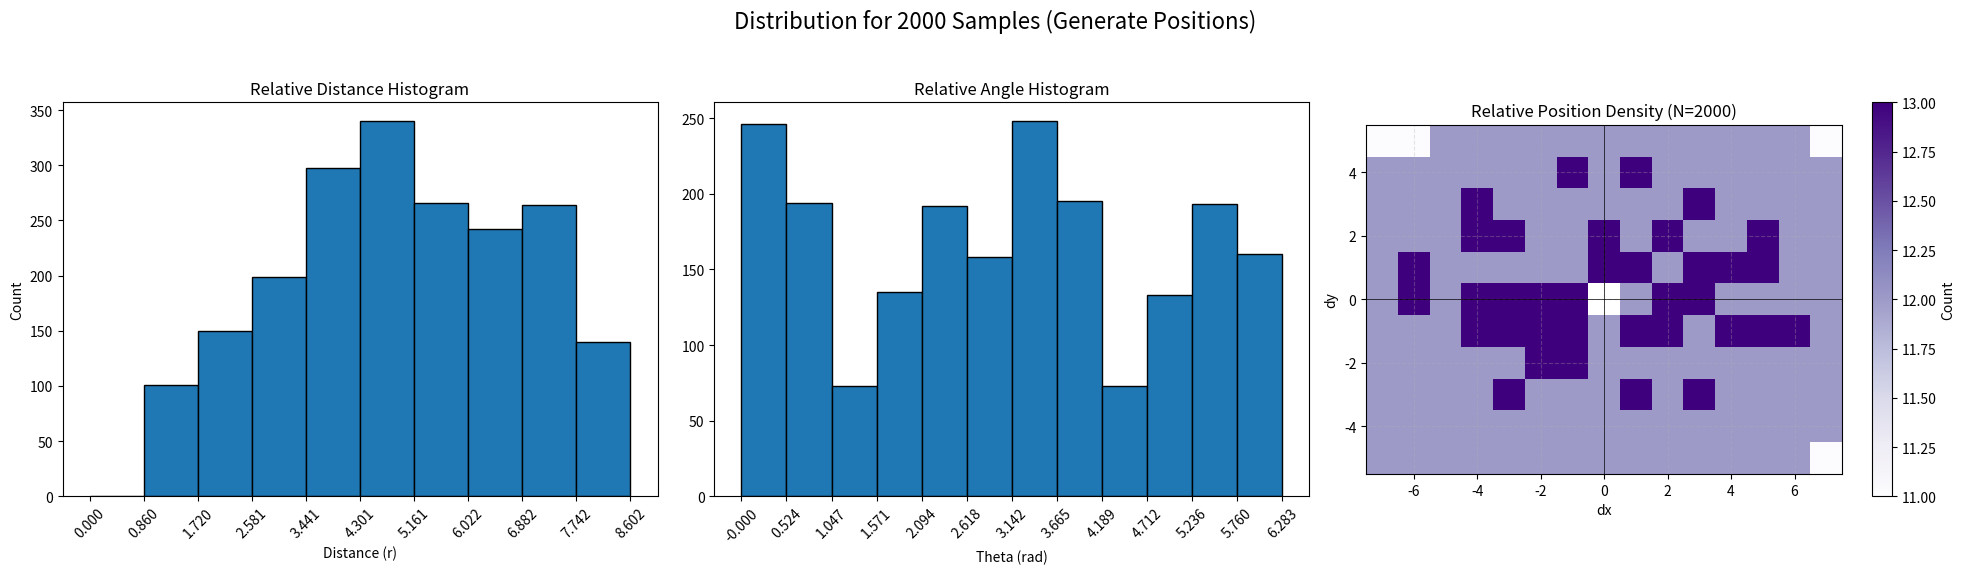

Write the Python code that produced this figure.
import random
import numpy as np
import matplotlib.patches as patches
import math
import matplotlib.pyplot as plt
from scipy.stats import qmc
import itertools

# Sampling strategy flag: 0=stratified, 1=distance-based, 2=uniform, 3=sobol_cartesian, 4=sobol_polar, 5=stratified_polar, 6=stratified_difficulty, 7=stratified_hand_difficulty, 8=simple_random, 9=numpy_random, 10=redundancy_aware, 11=sobol_ball_diversity
RANDOM_FLAG = 11

# Global counter to track fallback events in distance-based sampling
FALLBACK_COUNT = 0

# --- Sampler Definitions ---

import collections



# --- Original Sampling Functions (for comparison) ---
cartesian_sampler_4d = qmc.Sobol(d=4, scramble=True)
polar_sampler_4d = qmc.Sobol(d=4, scramble=True)

# (2)
def _uniform_sampling(width, height):
    """Uniform random sampling (With Replacement). May produce duplicates."""
    box_pos = (random.randint(0, width - 1), random.randint(0, height - 1))
    ball_pos = (random.randint(0, width - 1), random.randint(0, height - 1))
    while ball_pos == box_pos:
        ball_pos = (random.randint(0, width - 1), random.randint(0, height - 1))
    return box_pos, ball_pos

# (0)
def _stratified_sampling(width, height):
    """Stratified sampling on a 2x2 grid."""
    regions_x, regions_y = 2, 2
    region_width = width / regions_x
    region_height = height / regions_y
    region_indices = list(range(regions_x * regions_y))
    random.shuffle(region_indices)
    box_region_idx, ball_region_idx = region_indices[0], region_indices[1]
    
    def get_pos(region_idx):
        rx, ry = region_idx % regions_x, region_idx // regions_x
        x_min, x_max = int(rx * region_width), int((rx + 1) * region_width) - 1
        y_min, y_max = int(ry * region_height), int((ry + 1) * region_height) - 1
        return (random.randint(x_min, x_max), random.randint(y_min, y_max))
    
    return get_pos(box_region_idx), get_pos(ball_region_idx)

# (1)
def _distance_based_sampling(width, height, r_min=1.0, r_max=None, max_attempts=200):
    """Area-uniform radius sampling."""
    global FALLBACK_COUNT
    if r_max is None: r_max = math.hypot(width - 1, height - 1)
    for _ in range(max_attempts):
        x0, y0 = random.randint(0, width - 1), random.randint(0, height - 1)
        theta = random.uniform(0, 2 * math.pi)
        # Sample r such that points are uniformly distributed over the area (annulus).
        # If we sampled r uniformly (linear), points would cluster near the center.
        # PDF(r) ~ r, so CDF(r) ~ r^2. We sample from r^2 space and take sqrt.
        r = math.sqrt(random.uniform(r_min ** 2, r_max ** 2))
        x1, y1 = int(round(x0 + r * math.cos(theta))), int(round(y0 + r * math.sin(theta)))
        if 0 <= x1 < width and 0 <= y1 < height and (x1, y1) != (x0, y0):
            return (x0, y0), (x1, y1)
    FALLBACK_COUNT += 1
    return _uniform_sampling(width, height)

# (3)
def _sobol_cartesian_sampling(width, height):
    """Quasi-random sampling of Cartesian coordinates (x1, y1, x2, y2)."""
    while True:
        p = cartesian_sampler_4d.random(n=1)[0]
        x1, y1 = int(p[0] * width), int(p[1] * height)
        x2, y2 = int(p[2] * width), int(p[3] * height)
        p1 = (max(0, min(width - 1, x1)), max(0, min(height - 1, y1)))
        p2 = (max(0, min(width - 1, x2)), max(0, min(height - 1, y2)))
        if p1 != p2: return p1, p2

# (4)
def _sobol_relative_polar_sampling(width, height):
    """Uses rejection sampling on (box_x, box_y, r, theta) space."""
    # Calculate diagonal length to ensure coverage of the entire grid from any point
    r_max = math.hypot(width, height)
    
    while True:
        # Sample 4D point from Sobol sequence: [x_ratio, y_ratio, r_ratio, theta_ratio]
        p = polar_sampler_4d.random(n=1)[0]
        
        # 1. Determine Box position
        box_x_f, box_y_f = p[0] * width, p[1] * height
        
        # 2. Determine Ball position relative to Box using Polar coordinates
        r, theta = p[2] * r_max, p[3] * 2 * math.pi
        ball_x_f, ball_y_f = box_x_f + r * math.cos(theta), box_y_f + r * math.sin(theta)
        
        # 3. Rejection Sampling: Check if Ball is within grid bounds
        if not (0.0 <= ball_x_f < width and 0.0 <= ball_y_f < height):
            continue
            
        p1, p2 = (int(box_x_f), int(box_y_f)), (int(ball_x_f), int(ball_y_f))
        if p1 != p2: return p1, p2

# (5)
# --- Global Sampler Instances ---

# This global cache will store the expensive bin computation
STRATIFIED_CACHE = {}
# This global iterator will hold the generated samples for the main execution
_stratified_polar_sampler_iterator = None

# --- Correct Stratified Polar Sampling Implementation ---

def _initialize_stratified_polar_sampler(n_samples, width, height, num_r_bins, num_theta_bins):
    """
    Generates a uniformly distributed set of samples and initializes a global
    iterator to serve them one by one. This is the correct way to ensure a
    flat histogram.
    """
    global _stratified_polar_sampler_iterator
    
    grid_dims = (width, height)
    cache_key = (width, height, num_r_bins, num_theta_bins)

    if cache_key in STRATIFIED_CACHE:
        binned_pairs = STRATIFIED_CACHE[cache_key]
    else:
        print(f"Stratified sampling: Pre-computing all pairs for grid {grid_dims}...")
        binned_pairs = collections.defaultdict(list)
        all_points = list(itertools.product(range(width), range(height)))
        all_pairs = list(itertools.permutations(all_points, 2))

        # Use a slightly larger r_max to ensure coverage and avoid boundary issues with discrete distances
        r_max = math.hypot(width - 1, height - 1) + 1e-5
        r_bins = np.linspace(0, r_max, num_r_bins + 1)
        
        # Shift theta bins slightly to ensure cardinal directions (0, pi/2, etc.) fall clearly within bins
        theta_bins = np.linspace(-1e-5, 2 * np.pi - 1e-5, num_theta_bins + 1)
        
        for p1, p2 in all_pairs:
            dx, dy = p2[0] - p1[0], p2[1] - p1[1]
            r = math.hypot(dx, dy)
            if r == 0: continue
            
            theta = (math.atan2(dy, dx) + 2 * math.pi) % (2 * math.pi)
            
            r_idx = np.digitize(r, r_bins) - 1
            theta_idx = np.digitize(theta, theta_bins) - 1
            
            if r_idx == num_r_bins: r_idx -= 1
            if theta_idx == num_theta_bins: theta_idx -= 1
            
            if 0 <= r_idx < num_r_bins and 0 <= theta_idx < num_theta_bins:
                 binned_pairs[(r_idx, theta_idx)].append((p1, p2))

        STRATIFIED_CACHE[cache_key] = binned_pairs
        print(f"Pre-computation complete. Found {len(binned_pairs)} non-empty bins.")

    # --- New Sampling Logic ---
    # Optimization: Iterative Proportional Fitting (IPF)
    # Goal: Keep R distribution perfectly uniform (Hard Constraint),
    #       while making Theta distribution as uniform as possible (Soft Constraint).
    
    # 1. Identify valid indices
    valid_r_indices = sorted(list(set(k[0] for k in binned_pairs.keys())))
    valid_theta_indices = sorted(list(set(k[1] for k in binned_pairs.keys())))
    
    # 2. Set targets
    target_r_count = n_samples / len(valid_r_indices)
    target_theta_count = n_samples / len(valid_theta_indices)

    # 3. Initialize weights
    weights = {k: 1.0 for k in binned_pairs.keys()}
    
    # 4. Run IPF iterations
    for _ in range(20):
        # Step A: Adjust for Theta uniformity (Soft)
        curr_theta_sums = collections.defaultdict(float)
        for (r, t), w in weights.items(): curr_theta_sums[t] += w
        for (r, t) in weights:
            if curr_theta_sums[t] > 0:
                weights[(r, t)] *= (target_theta_count / curr_theta_sums[t])

        # Step B: Enforce R uniformity (Hard - applied last)
        curr_r_sums = collections.defaultdict(float)
        for (r, t), w in weights.items(): curr_r_sums[r] += w
        for (r, t) in weights:
            if curr_r_sums[r] > 0:
                weights[(r, t)] *= (target_r_count / curr_r_sums[r])

    # 5. Convert weights to integer counts (Largest Remainder Method)
    final_counts = {k: int(w) for k, w in weights.items()}
    remainders = {k: w - final_counts[k] for k, w in weights.items()}
    needed = n_samples - sum(final_counts.values())
    
    for k, _ in sorted(remainders.items(), key=lambda x: x[1], reverse=True)[:needed]:
        final_counts[k] += 1
    
    # 6. Generate samples
    sampled_pairs = []
    for key, count in final_counts.items():
        if count > 0:
            pairs = binned_pairs[key]
            # Sample with replacement/cycling if needed
            chosen = [pairs[i % len(pairs)] for i in range(count)]
            random.shuffle(chosen) # Mix duplicates
            sampled_pairs.extend(chosen)
            
    random.shuffle(sampled_pairs)
            
    _stratified_polar_sampler_iterator = iter(sampled_pairs)

# (6)
def _initialize_stratified_difficulty_sampler(n_samples, width, height, num_r_bins=10, num_theta_bins=12):
    """
    Stratified Distance & Direction Sampling with Difficulty Sorting.
    1. Divides space into (r, theta) bins.
    2. Calculates a 'difficulty score' for every possible pair.
    3. Selects 'n_samples' distributed evenly across bins.
    4. Within each bin, picks the easiest tasks first.
    """
    global _stratified_polar_sampler_iterator
    
    # Cache key could be extended if needed, but reusing the structure for simplicity
    # or just re-computing since n_samples might change difficulty cutoff.
    # For this specific logic, we re-compute to ensure 'n_samples' affects the difficulty cut.
    
    print(f"Stratified Difficulty Sampling: Computing pairs for grid ({width}x{height})...")
    
    # 1. Generate all pairs and bins
    all_points = list(itertools.product(range(width), range(height)))
    all_pairs = list(itertools.permutations(all_points, 2))
    
    r_max = math.hypot(width - 1, height - 1) + 1e-5
    r_bins = np.linspace(0, r_max, num_r_bins + 1)
    theta_bins = np.linspace(-1e-5, 2 * np.pi - 1e-5, num_theta_bins + 1)
    
    binned_pairs = collections.defaultdict(list)
    cx, cy = (width - 1) / 2.0, (height - 1) / 2.0

    for p1, p2 in all_pairs:
        dx, dy = p2[0] - p1[0], p2[1] - p1[1]
        r = math.hypot(dx, dy)
        if r == 0: continue
        
        theta = (math.atan2(dy, dx) + 2 * math.pi) % (2 * math.pi)
        
        r_idx = np.digitize(r, r_bins) - 1
        theta_idx = np.digitize(theta, theta_bins) - 1
        
        if r_idx == num_r_bins: r_idx -= 1
        if theta_idx == num_theta_bins: theta_idx -= 1
        
        if 0 <= r_idx < num_r_bins and 0 <= theta_idx < num_theta_bins:
            # Calculate Difficulty Score
            # 1. Distance: Closer is easier (weight 1.0)
            # 2. Angle: Horizontal (0, 180) is easier than Vertical (90, 270).
            #    abs(sin(theta)) is 0 for horizontal, 1 for vertical. (weight 2.0)
            # 3. Centrality: Closer to center is easier. (weight 0.5)
            d1 = math.hypot(p1[0] - cx, p1[1] - cy)
            d2 = math.hypot(p2[0] - cx, p2[1] - cy)
            centrality = (d1 + d2) / 2.0
            
            difficulty = r + 2.0 * abs(math.sin(theta)) + 0.5 * centrality
            
            binned_pairs[(r_idx, theta_idx)].append({'pair': (p1, p2), 'score': difficulty})

    # 2. Sort pairs within each bin by difficulty (Ascending: Easy -> Hard)
    for key in binned_pairs:
        binned_pairs[key].sort(key=lambda x: x['score'])

    # 3. Determine target count per bin
    valid_bins = list(binned_pairs.keys())
    if not valid_bins:
        print("Error: No valid bins found.")
        _stratified_polar_sampler_iterator = iter([])
        return

    # Distribute n_samples as evenly as possible
    base_count = n_samples // len(valid_bins)
    remainder = n_samples % len(valid_bins)
    
    final_samples = []
    
    # To distribute remainder fairly, we can just give it to the first few bins 
    # or random bins. Here we just iterate.
    for i, bin_key in enumerate(valid_bins):
        count = base_count + (1 if i < remainder else 0)
        
        candidates = binned_pairs[bin_key]
        if not candidates: continue
        
        # Select top 'count' easiest tasks
        # If we need more than available, we cycle (reuse easiest ones)
        selected = []
        for k in range(count):
            item = candidates[k % len(candidates)]
            selected.append(item['pair'])
        
        final_samples.extend(selected)
    
    # Shuffle the final list so we don't get all Bin 0 tasks, then all Bin 1 tasks...
    random.shuffle(final_samples)
    _stratified_polar_sampler_iterator = iter(final_samples)
    print(f"Stratified Difficulty Sampling: Prepared {len(final_samples)} samples across {len(valid_bins)} bins.")

def _stratified_polar_sampling(width, height):
    """
    Pulls a single sample from the pre-generated global sample pool.
    This function's signature matches the other samplers.
    """
    global _stratified_polar_sampler_iterator
    if _stratified_polar_sampler_iterator is None:
        print("Notice: Stratified sampler not initialized. Auto-initializing with default settings (N=1000)...")
        # Auto-initialize with reasonable defaults if forgotten
        _initialize_stratified_polar_sampler(
            n_samples=1000, 
            width=width, 
            height=height, 
            num_r_bins=10, 
            num_theta_bins=12
        )
    
    try:
        return next(_stratified_polar_sampler_iterator)
    except StopIteration:
        print("Error: Ran out of stratified samples. This shouldn't happen if initialized correctly for the analysis script.")
        # Fallback to prevent crashing if used elsewhere
        return _uniform_sampling(width, height)

def _stratified_difficulty_sampling(width, height):
    """
    Wrapper for Flag 6. Uses the same iterator mechanism as Flag 5.
    """
    global _stratified_polar_sampler_iterator
    if _stratified_polar_sampler_iterator is None:
        print("Notice: Stratified Difficulty sampler not initialized. Auto-initializing (N=1000)...")
        _initialize_stratified_difficulty_sampler(
            n_samples=1000, 
            width=width, 
            height=height
        )
    
    try:
        return next(_stratified_polar_sampler_iterator)
    except StopIteration:
        print("Error: Ran out of samples.")
        return _uniform_sampling(width, height)

# (7)
def _initialize_stratified_hand_difficulty_sampler(n_samples, width, height, num_r_bins=10, num_theta_bins=12):
    """
    Stratified Distance & Direction Sampling with Hand-Proximity Difficulty Sorting.
    """
    global _stratified_polar_sampler_iterator
    
    print(f"Stratified Hand Difficulty Sampling: Computing pairs for grid ({width}x{height})...")
    
    # 1. Generate all pairs and bins
    all_points = list(itertools.product(range(width), range(height)))
    all_pairs = list(itertools.permutations(all_points, 2))
    
    r_max = math.hypot(width - 1, height - 1) + 1e-5
    r_bins = np.linspace(0, r_max, num_r_bins + 1)
    theta_bins = np.linspace(-1e-5, 2 * np.pi - 1e-5, num_theta_bins + 1)
    
    binned_pairs = collections.defaultdict(list)
    # cx, cy = (width - 1) / 2.0, (height - 1) / 2.0 # Used in (6)

    for p1, p2 in all_pairs:
        dx, dy = p2[0] - p1[0], p2[1] - p1[1]
        r = math.hypot(dx, dy)
        if r == 0: continue
        
        theta = (math.atan2(dy, dx) + 2 * math.pi) % (2 * math.pi)
        
        r_idx = np.digitize(r, r_bins) - 1
        theta_idx = np.digitize(theta, theta_bins) - 1
        
        if r_idx == num_r_bins: r_idx -= 1
        if theta_idx == num_theta_bins: theta_idx -= 1
        
        if 0 <= r_idx < num_r_bins and 0 <= theta_idx < num_theta_bins:
            # Calculate Difficulty Score
            
            # --- Original (6) Code ---
            # d1 = math.hypot(p1[0] - cx, p1[1] - cy)
            # d2 = math.hypot(p2[0] - cx, p2[1] - cy)
            # centrality = (d1 + d2) / 2.0
            # difficulty = r + 2.0 * abs(math.sin(theta)) + 0.5 * centrality
            
            # --- New (7) Code ---
            # Hands at bottom edge, approx x=1 and x=6 (indices)
            hand_l = (1, height - 1)
            hand_r = (width - 2, height - 1)
            
            d_box = min(math.hypot(p1[0] - hand_l[0], p1[1] - hand_l[1]), 
                        math.hypot(p1[0] - hand_r[0], p1[1] - hand_r[1]))
            d_ball = min(math.hypot(p2[0] - hand_l[0], p2[1] - hand_l[1]), 
                         math.hypot(p2[0] - hand_r[0], p2[1] - hand_r[1]))
            
            # Closer to hands is easier (smaller d_box/d_ball)
            difficulty = r + 2.0 * abs(math.sin(theta)) + 0.5 * (d_box + d_ball)
            
            binned_pairs[(r_idx, theta_idx)].append({'pair': (p1, p2), 'score': difficulty})

    # 2. Sort pairs within each bin by difficulty (Ascending: Easy -> Hard)
    for key in binned_pairs:
        binned_pairs[key].sort(key=lambda x: x['score'])

    # 3. Determine target count per bin
    valid_bins = list(binned_pairs.keys())
    if not valid_bins:
        print("Error: No valid bins found.")
        _stratified_polar_sampler_iterator = iter([])
        return

    # Distribute n_samples as evenly as possible
    base_count = n_samples // len(valid_bins)
    remainder = n_samples % len(valid_bins)
    
    final_samples = []
    
    for i, bin_key in enumerate(valid_bins):
        count = base_count + (1 if i < remainder else 0)
        
        candidates = binned_pairs[bin_key]
        if not candidates: continue
        
        # Select top 'count' easiest tasks
        selected = []
        for k in range(count):
            item = candidates[k % len(candidates)]
            selected.append(item['pair'])
        
        final_samples.extend(selected)
    
    random.shuffle(final_samples)
    _stratified_polar_sampler_iterator = iter(final_samples)
    print(f"Stratified Hand Difficulty Sampling: Prepared {len(final_samples)} samples across {len(valid_bins)} bins.")

def _stratified_hand_difficulty_sampling(width, height):
    """
    Wrapper for Flag 7.
    """
    global _stratified_polar_sampler_iterator
    if _stratified_polar_sampler_iterator is None:
        print("Notice: Stratified Hand Difficulty sampler not initialized. Auto-initializing (N=1000)...")
        _initialize_stratified_hand_difficulty_sampler(
            n_samples=1000, 
            width=width, 
            height=height
        )
    
    try:
        return next(_stratified_polar_sampler_iterator)
    except StopIteration:
        print("Error: Ran out of samples.")
        return _uniform_sampling(width, height)

# (8)
def _initialize_simple_random_sampler(n_samples, width, height):
    """
    Simple Random Sampling (Flag 8).
    Selects 'n_samples' randomly from all possible pairs without replacement.
    Does not use stratification or difficulty sorting.
    """
    global _stratified_polar_sampler_iterator
    
    print(f"Simple Random Sampling: Computing pairs for grid ({width}x{height})...")
    
    all_points = list(itertools.product(range(width), range(height)))
    all_pairs = list(itertools.permutations(all_points, 2))
    
    if len(all_pairs) <= n_samples:
        selected = all_pairs
        random.shuffle(selected)
    else:
        selected = random.sample(all_pairs, n_samples)
        
    _stratified_polar_sampler_iterator = iter(selected)
    print(f"Simple Random Sampling: Prepared {len(selected)} samples.")

def _simple_random_sampling(width, height):
    global _stratified_polar_sampler_iterator
    if _stratified_polar_sampler_iterator is None:
        print("Notice: Simple Random sampler not initialized. Auto-initializing (N=1000)...")
        _initialize_simple_random_sampler(1000, width, height)
    
    try:
        return next(_stratified_polar_sampler_iterator)
    except StopIteration:
        print("Error: Ran out of samples.")
        return _uniform_sampling(width, height)

# (9)
def _initialize_numpy_random_sampler(n_samples, width, height):
    """
    Numpy Random Sampling (Flag 9).
    Uses NumPy to shuffle indices for sampling.
    """
    global _stratified_polar_sampler_iterator
    
    print(f"Numpy Random Sampling: Computing pairs for grid ({width}x{height})...")
    
    all_points = list(itertools.product(range(width), range(height)))
    all_pairs = list(itertools.permutations(all_points, 2))
    
    if len(all_pairs) <= n_samples:
        selected = all_pairs
        indices = np.arange(len(selected))
        np.random.shuffle(indices)
        selected = [selected[i] for i in indices]
    else:
        indices = np.arange(len(all_pairs))
        np.random.shuffle(indices)
        selected_indices = indices[:n_samples]
        selected = [all_pairs[i] for i in selected_indices]
        
    _stratified_polar_sampler_iterator = iter(selected)
    print(f"Numpy Random Sampling: Prepared {len(selected)} samples.")

def _numpy_random_sampling(width, height):
    global _stratified_polar_sampler_iterator
    if _stratified_polar_sampler_iterator is None:
        print("Notice: Numpy Random sampler not initialized. Auto-initializing (N=1000)...")
        _initialize_numpy_random_sampler(1000, width, height)
    
    try:
        return next(_stratified_polar_sampler_iterator)
    except StopIteration:
        print("Error: Ran out of samples.")
        return _uniform_sampling(width, height)

# (10)
def _initialize_redundancy_aware_sampler(n_samples, width, height):
    """
    Redundancy-Aware Sampling (Flag 10).
    Implements the 'Optimization Prompt' logic:
    1. Prioritizes Anchor Points (9 key spots) for Box.
    2. Prioritizes Long Trajectories.
    3. Filters out samples with high Positional & Vector similarity.
    """
    global _stratified_polar_sampler_iterator
    
    print(f"Redundancy-Aware Sampling: Computing pairs for grid ({width}x{height})...")
    
    # 1. Define Anchor Points (9 points: Corners, Mid-edges, Center)
    anchors = set()
    xs = [0, width // 2, width - 1]
    ys = [0, height // 2, height - 1]
    for x in xs:
        for y in ys:
            anchors.add((x, y))
            
    # 2. Generate all candidates with Scores
    all_points = list(itertools.product(range(width), range(height)))
    all_pairs = list(itertools.permutations(all_points, 2))
    
    candidates = []
    max_dist = math.hypot(width, height)
    
    for p1, p2 in all_pairs:
        # p1: Box, p2: Ball
        vec = (p2[0] - p1[0], p2[1] - p1[1])
        traj_len = math.hypot(vec[0], vec[1])
        
        # Score Calculation
        # A. Anchor Priority
        is_anchor = 1.0 if p1 in anchors else 0.0
        
        # B. Trajectory Length (Longer is better)
        score_len = traj_len / max_dist
        
        # Total Score (Weights: Anchor > Length)
        final_score = (is_anchor * 2.0) + (score_len * 1.5)
        
        candidates.append({
            'pair': (p1, p2),
            'box': p1,
            'vec': vec,
            'score': final_score
        })
        
    # Sort by score descending (Best candidates first)
    candidates.sort(key=lambda x: x['score'], reverse=True)
    
    # 3. Greedy Selection with Redundancy Filtering
    selected_items = []
    rejected_items = []
    
    # Thresholds for redundancy (Tunable)
    thresh_pos = 1.5  # Box position similarity threshold
    thresh_vec = 0.9  # Relative vector similarity threshold (Lowered to distinguish dist 1 from 2)
    
    for cand in candidates:
        is_redundant = False
        # Check against currently selected items
        for s in selected_items:
            d_pos = math.hypot(cand['box'][0] - s['box'][0], cand['box'][1] - s['box'][1])
            d_vec = math.hypot(cand['vec'][0] - s['vec'][0], cand['vec'][1] - s['vec'][1])
            
            if d_pos < thresh_pos and d_vec < thresh_vec:
                is_redundant = True
                break
        
        if not is_redundant:
            selected_items.append(cand)
        else:
            rejected_items.append(cand)
            
        if len(selected_items) >= n_samples:
            break
            
    # Fill from rejected pool if not enough non-redundant samples found
    if len(selected_items) < n_samples:
        needed = n_samples - len(selected_items)
        print(f"Notice: Only found {len(selected_items)} unique samples. Filling {needed} from rejected pool.")
        selected_items.extend(rejected_items[:needed])
        
    final_samples = [x['pair'] for x in selected_items]
    random.shuffle(final_samples) # Shuffle for IID training
    
    _stratified_polar_sampler_iterator = iter(final_samples)
    print(f"Redundancy-Aware Sampling: Prepared {len(final_samples)} samples.")

def _redundancy_aware_sampling(width, height):
    global _stratified_polar_sampler_iterator
    if _stratified_polar_sampler_iterator is None:
        print("Notice: Redundancy-Aware sampler not initialized. Auto-initializing (N=1000)...")
        _initialize_redundancy_aware_sampler(1000, width, height)
    
    try:
        return next(_stratified_polar_sampler_iterator)
    except StopIteration:
        print("Error: Ran out of samples.")
        return _uniform_sampling(width, height)

# (11)
def _initialize_sobol_ball_diversity_sampler(n_samples, width, height):
    """
    Sobol Ball + Diversity Box Sampling (Flag 11).
    1. Ball positions: Generated via Sobol sequence (Uniform distribution).
    2. Box positions: Selected to maximize vector diversity (Least-used vector first).
    3. No long-path priority.
    """
    global _stratified_polar_sampler_iterator
    
    print(f"Sobol Ball Diversity Sampling: Computing pairs for grid ({width}x{height})...")
    
    # 1. Generate Ball positions using Sobol (d=2)
    sampler = qmc.Sobol(d=2, scramble=True)
    # Generate samples. Sobol guarantees uniform stratification.
    sobol_points = sampler.random(n_samples)
    
    ball_positions = []
    for p in sobol_points:
        bx = int(p[0] * width)
        by = int(p[1] * height)
        # Clamp to ensure within bounds
        bx = min(max(bx, 0), width - 1)
        by = min(max(by, 0), height - 1)
        ball_positions.append((bx, by))
        
    # 2. Select Box for each Ball to maximize vector diversity
    # Track vector usage counts: (dx, dy) -> count
    vector_counts = collections.defaultdict(int)
    final_samples = []
    all_grid_points = list(itertools.product(range(width), range(height)))
    
    for ball_pos in ball_positions:
        # Shuffle candidates to break ties randomly
        current_candidates = list(all_grid_points)
        random.shuffle(current_candidates)
        
        best_box = None
        min_count = float('inf')
        
        for box_pos in current_candidates:
            if box_pos == ball_pos: continue
            
            vec = (ball_pos[0] - box_pos[0], ball_pos[1] - box_pos[1])
            count = vector_counts[vec]
            
            if count < min_count:
                min_count = count
                best_box = box_pos
                if min_count == 0: break # Found unused vector, take it
        
        if best_box is not None:
            final_samples.append((best_box, ball_pos))
            vec = (ball_pos[0] - best_box[0], ball_pos[1] - best_box[1])
            vector_counts[vec] += 1
            
    _stratified_polar_sampler_iterator = iter(final_samples)
    print(f"Sobol Ball Diversity Sampling: Prepared {len(final_samples)} samples.")

def _sobol_ball_diversity_sampling(width, height):
    global _stratified_polar_sampler_iterator
    if _stratified_polar_sampler_iterator is None:
        print("Notice: Sobol Ball Diversity sampler not initialized. Auto-initializing (N=1000)...")
        _initialize_sobol_ball_diversity_sampler(1000, width, height)
    
    try:
        return next(_stratified_polar_sampler_iterator)
    except StopIteration:
        print("Error: Ran out of samples.")
        return _uniform_sampling(width, height)


# --- Drawing and Plotting ---

def trapezoid_transform(x, y, width, height, scale_factor):
    scale_y = 1 - (1 - scale_factor) * (x / width)
    y_center = height / 2
    y_offset = (y - y_center) * scale_y + y_center
    x_compressed = x * (1 - 0.17 * (x / width))
    return x_compressed, y_offset

def _color_styles(color):
    return ('black', 'black') if color == 'white' else (color, 'white')

def draw_grid(ax, width, height, scale_factor):
    for i in range(width + 1):
        x_vals, y_vals = np.ones(200) * i, np.linspace(0, height, 200)
        x_t, y_t = np.vectorize(trapezoid_transform)(x_vals, y_vals, width, height, scale_factor)
        ax.plot(x_t, y_t, 'k-', linewidth=2)
    for j in range(height + 1):
        x_vals, y_vals = np.linspace(0, width, 200), np.ones(200) * j
        x_t, y_t = np.vectorize(trapezoid_transform)(x_vals, y_vals, width, height, scale_factor)
        ax.plot(x_t, y_t, 'k-', linewidth=2)

def draw_box(ax, pos, width, scale_factor, height, color='red'):
    x_t, y_t = trapezoid_transform(pos[0], pos[1], width, height, scale_factor)
    edge_color, text_color = _color_styles(color)
    box_rect = patches.Rectangle((x_t + 0.1, y_t + 0.1), width=0.8, height=0.8, linewidth=2, edgecolor=edge_color, facecolor=color, alpha=0.9)
    ax.add_patch(box_rect)
    ax.text(x_t + 0.5, y_t + 0.5, 'Box', ha='center', va='center', fontsize=10, fontweight='bold', color=text_color)

def draw_ball(ax, pos, width, scale_factor, height, color='blue'):
    x_t, y_t = trapezoid_transform(pos[0], pos[1], width, height, scale_factor)
    edge_color, text_color = _color_styles(color)
    ball_circle = patches.Circle((x_t + 0.5, y_t + 0.5), radius=0.35, linewidth=2, edgecolor=edge_color, facecolor=color, alpha=0.9)
    ax.add_patch(ball_circle)
    ax.text(x_t + 0.5, y_t + 0.5, 'Ball', ha='center', va='center', fontsize=8, fontweight='bold', color=text_color)

def setup_axes(ax, height):
    ax.set_aspect('equal')
    ax.invert_yaxis()
    ax.set_xticks([])
    ax.set_yticks([])
    ax.spines['top'].set_visible(False)
    ax.spines['right'].set_visible(False)
    ax.spines['left'].set_visible(False)
    ax.spines['bottom'].set_visible(False)

def show_sampling_distribution_hist(sampling_func, width, height, n_samples=500, hist_r_bins=10, hist_theta_bins=12):
    global FALLBACK_COUNT
    FALLBACK_COUNT = 0  # Reset counter before generation
    print(f"Generating {n_samples} samples using {sampling_func.__name__} to analyze distribution...")
    
    samples = [sampling_func(width, height) for _ in range(n_samples)]
    dists, thetas = [], []
    dx_list, dy_list = [], []
    for box_pos, ball_pos in samples:
        dx, dy = ball_pos[0] - box_pos[0], ball_pos[1] - box_pos[1]
        dists.append(math.sqrt(dx**2 + dy**2))
        thetas.append(math.atan2(dy, dx))
        dx_list.append(dx)
        dy_list.append(dy)

    # Report fallback statistics if applicable
    if sampling_func.__name__ == '_distance_based_sampling' or (sampling_func.__name__ == 'generate_positions' and RANDOM_FLAG == 1):
        print(f"Fallback to Uniform Sampling: {FALLBACK_COUNT}/{n_samples} ({FALLBACK_COUNT/n_samples*100:.2f}%)")

    fig, axes = plt.subplots(1, 3, figsize=(20, 6))
    func_name = sampling_func.__name__.replace('_', ' ').title()
    fig.suptitle(f'Distribution for {n_samples} Samples ({func_name})', fontsize=16)

    # Distance Histogram
    # Match the sampler's logic: use width-1, height-1 and add epsilon
    r_max = math.hypot(width - 1, height - 1) + 1e-5
    r_edges = np.linspace(0, r_max, hist_r_bins + 1)
    r_counts, _ = np.histogram(dists, bins=r_edges)
    axes[0].bar((r_edges[:-1] + r_edges[1:]) / 2.0, r_counts, width=np.diff(r_edges), align='center', edgecolor='black')
    axes[0].set_xlabel('Distance (r)'); axes[0].set_ylabel('Count'); axes[0].set_title('Relative Distance Histogram')
    axes[0].set_xticks(r_edges); axes[0].tick_params(axis='x', rotation=45)

    print('\nDistance histogram (bin_range -> count):')
    for i in range(len(r_counts)): print(f'  [{r_edges[i]:.2f}, {r_edges[i+1]:.2f}) -> {r_counts[i]}')

    # Theta Histogram
    thetas_positive = [(t + 2 * math.pi) % (2 * math.pi) for t in thetas]
    # Match the sampler's logic for theta bins
    theta_edges = np.linspace(-1e-5, 2 * math.pi - 1e-5, hist_theta_bins + 1)
    th_counts, _ = np.histogram(thetas_positive, bins=theta_edges)
    axes[1].bar((theta_edges[:-1] + theta_edges[1:]) / 2.0, th_counts, width=np.diff(theta_edges), align='center', edgecolor='black')
    axes[1].set_xlabel('Theta (rad)'); axes[1].set_title('Relative Angle Histogram')
    axes[1].set_xticks(theta_edges); axes[1].tick_params(axis='x', rotation=45)

    # Relative Position Density (2D Histogram)
    # Create bins centered on integer coordinates for dx, dy
    bins_x = np.arange(-(width - 1) - 0.5, width + 0.5, 1)
    bins_y = np.arange(-(height - 1) - 0.5, height + 0.5, 1)
    
    h = axes[2].hist2d(dx_list, dy_list, bins=[bins_x, bins_y], cmap='Purples', cmin=1)
    axes[2].set_title(f'Relative Position Density (N={n_samples})')
    axes[2].set_xlabel('dx')
    axes[2].set_ylabel('dy')
    axes[2].axhline(0, color='black', linewidth=0.5)
    axes[2].axvline(0, color='black', linewidth=0.5)
    axes[2].grid(True, linestyle='--', alpha=0.3)
    axes[2].set_aspect('equal')
    fig.colorbar(h[3], ax=axes[2], label='Count')

    print('\nTheta histogram (radians) (bin_range -> count):')
    for i in range(len(th_counts)): print(f'  [{theta_edges[i]:.2f}, {theta_edges[i+1]:.2f}) -> {th_counts[i]}')

    plt.tight_layout(rect=[0, 0.03, 1, 0.95])
    plt.show()

def init_sampler(width, height, n_samples, r_bins=None, theta_bins=None):
    """
    Initializes the sampler if the current RANDOM_FLAG requires it (e.g. Stratified Polar).
    """
    if r_bins is None: r_bins = 10
    if theta_bins is None: theta_bins = 12

    if RANDOM_FLAG == 5:
        _initialize_stratified_polar_sampler(n_samples, width, height, num_r_bins=r_bins, num_theta_bins=theta_bins)
    elif RANDOM_FLAG == 6:
        _initialize_stratified_difficulty_sampler(n_samples, width, height, num_r_bins=r_bins, num_theta_bins=theta_bins)
    elif RANDOM_FLAG == 7:
        _initialize_stratified_hand_difficulty_sampler(n_samples, width, height, num_r_bins=r_bins, num_theta_bins=theta_bins)
    elif RANDOM_FLAG == 8:
        _initialize_simple_random_sampler(n_samples, width, height)
    elif RANDOM_FLAG == 9:
        _initialize_numpy_random_sampler(n_samples, width, height)
    elif RANDOM_FLAG == 10:
        _initialize_redundancy_aware_sampler(n_samples, width, height)
    elif RANDOM_FLAG == 11:
        _initialize_sobol_ball_diversity_sampler(n_samples, width, height)

def generate_positions(width, height):
    """
    Dispatches to the correct sampling function based on the global RANDOM_FLAG.
    """
    if RANDOM_FLAG == 0:
        return _stratified_sampling(width, height)
    elif RANDOM_FLAG == 1:
        return _distance_based_sampling(width, height)
    elif RANDOM_FLAG == 2:
        return _uniform_sampling(width, height)
    elif RANDOM_FLAG == 3:
        return _sobol_cartesian_sampling(width, height)
    elif RANDOM_FLAG == 4:
        return _sobol_relative_polar_sampling(width, height)
    elif RANDOM_FLAG == 5:
        # Note: _stratified_polar_sampling requires initialization
        return _stratified_polar_sampling(width, height)
    elif RANDOM_FLAG == 6:
        return _stratified_difficulty_sampling(width, height)
    elif RANDOM_FLAG == 7:
        return _stratified_hand_difficulty_sampling(width, height)
    elif RANDOM_FLAG == 8:
        return _simple_random_sampling(width, height)
    elif RANDOM_FLAG == 9:
        return _numpy_random_sampling(width, height)
    elif RANDOM_FLAG == 10:
        return _redundancy_aware_sampling(width, height)
    elif RANDOM_FLAG == 11:
        return _sobol_ball_diversity_sampling(width, height)
    else:
        # Default to uniform sampling if the flag is not recognized
        return _uniform_sampling(width, height)


if __name__ == '__main__':
    # Test Configuration: Change this flag to test different strategies
    # 0:Stratified, 1:Distance-Based, 2:Uniform, 3:Sobol-Cartesian, 4:Sobol-Polar, 5:Stratified-Polar, 6:Stratified-Difficulty, 7:Stratified-Hand-Difficulty, 8:Simple-Random, 9:Numpy-Random, 10:Redundancy-Aware, 11:Sobol-Ball-Diversity
    RANDOM_FLAG = 11

    grid_width, grid_height = 8, 6
    n_samples_for_hist = 2000
    r_bins_for_hist = 10
    theta_bins_for_hist = 12

    # Initialize sampler if needed (e.g. for Stratified Polar) based on RANDOM_FLAG
    init_sampler(grid_width, grid_height, n_samples_for_hist, r_bins=r_bins_for_hist, theta_bins=theta_bins_for_hist)

    # Now, analyze the distribution using the currently selected sampling strategy
    show_sampling_distribution_hist(
        sampling_func=generate_positions,
        width=grid_width,
        height=grid_height,
        n_samples=n_samples_for_hist,
        hist_r_bins=r_bins_for_hist,
        hist_theta_bins=theta_bins_for_hist
    )
